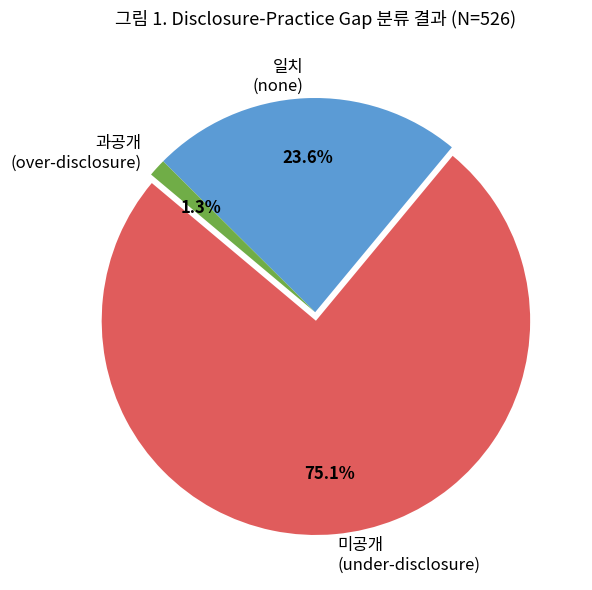
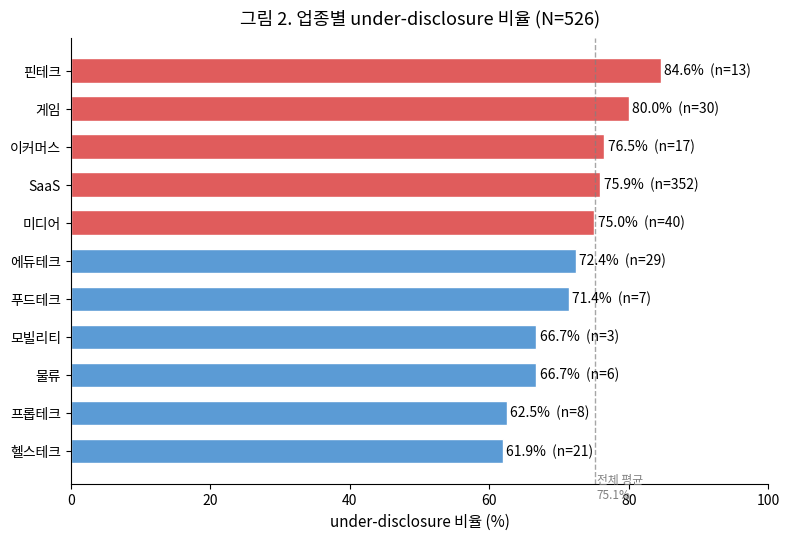
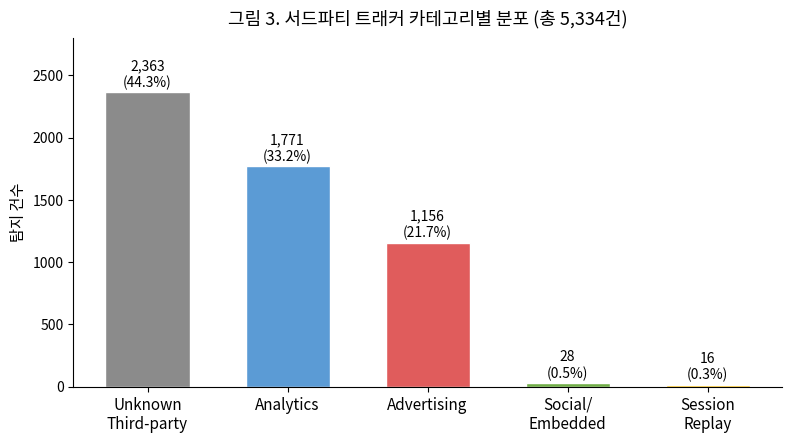
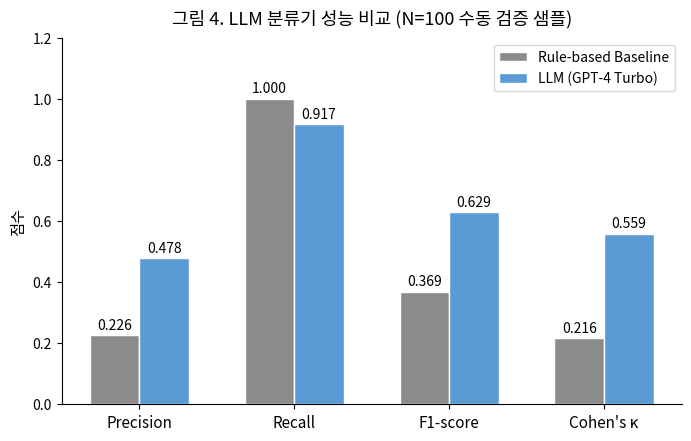

Recreate these plots in Python, in order.
"""Publication-quality figures for paper.md (Korean labels, JKIISC style)."""

import json
import csv
import matplotlib
matplotlib.use("Agg")
import matplotlib.pyplot as plt
import matplotlib.font_manager as fm
import numpy as np
from pathlib import Path

OUT = Path("outputs/figures")
OUT.mkdir(parents=True, exist_ok=True)

# ------------------------------------------------------------------
# Font: try Malgun Gothic (Windows Korean), fall back to default
# ------------------------------------------------------------------
KR_FONT = None
for name in ["Malgun Gothic", "NanumGothic", "AppleGothic", "sans-serif"]:
    try:
        fm.findfont(fm.FontProperties(family=name), fallback_to_default=False)
        KR_FONT = name
        break
    except Exception:
        continue

if KR_FONT:
    plt.rcParams["font.family"] = KR_FONT
plt.rcParams["axes.unicode_minus"] = False
plt.rcParams["figure.dpi"] = 150

# ------------------------------------------------------------------
# Fig 1. Disclosure-Practice Gap 파이 차트
# ------------------------------------------------------------------
labels_kr = ["미공개\n(under-disclosure)", "일치\n(none)", "과공개\n(over-disclosure)"]
sizes = [395, 124, 7]
colors = ["#E05C5C", "#5B9BD5", "#70AD47"]
explode = (0.04, 0, 0)

fig, ax = plt.subplots(figsize=(7, 6))
wedges, texts, autotexts = ax.pie(
    sizes, labels=labels_kr, autopct="%1.1f%%",
    colors=colors, explode=explode,
    startangle=140, pctdistance=0.72,
    textprops={"fontsize": 12},
)
for at in autotexts:
    at.set_fontsize(12)
    at.set_fontweight("bold")
ax.set_title("그림 1. Disclosure-Practice Gap 분류 결과 (N=526)", fontsize=13, pad=14)
fig.tight_layout()
fig.savefig(OUT / "fig1_gap_pie.png", bbox_inches="tight")
plt.close()
print("fig1_gap_pie.png saved")

# ------------------------------------------------------------------
# Fig 2. 업종별 under-disclosure 비율 (수평 막대그래프)
# ------------------------------------------------------------------
industries = [
    "핀테크", "게임", "이커머스", "SaaS", "미디어",
    "에듀테크", "푸드테크", "물류", "모빌리티", "프롭테크", "헬스테크"
]
rates = [84.6, 80.0, 76.5, 75.9, 75.0, 72.4, 71.4, 66.7, 66.7, 62.5, 61.9]
ns =    [13,   30,   17,  352,  40,   29,   7,    6,    3,    8,    21]

# sort ascending for horizontal bar
order = np.argsort(rates)
industries_s = [industries[i] for i in order]
rates_s      = [rates[i]      for i in order]
ns_s         = [ns[i]         for i in order]

colors_bar = ["#E05C5C" if r >= 75 else "#5B9BD5" for r in rates_s]

fig, ax = plt.subplots(figsize=(8, 5.5))
bars = ax.barh(industries_s, rates_s, color=colors_bar, edgecolor="white", height=0.65)
for bar, r, n in zip(bars, rates_s, ns_s):
    ax.text(bar.get_width() + 0.5, bar.get_y() + bar.get_height() / 2,
            f"{r}%  (n={n})", va="center", ha="left", fontsize=10)
ax.set_xlim(0, 100)
ax.set_xlabel("under-disclosure 비율 (%)", fontsize=11)
ax.axvline(75.1, color="gray", linestyle="--", linewidth=1, alpha=0.7)
ax.text(75.4, -0.6, "전체 평균\n75.1%", color="gray", fontsize=8.5, va="top")
ax.set_title("그림 2. 업종별 under-disclosure 비율 (N=526)", fontsize=13, pad=10)
ax.spines[["top", "right"]].set_visible(False)
fig.tight_layout()
fig.savefig(OUT / "fig2_industry_bar.png", bbox_inches="tight")
plt.close()
print("fig2_industry_bar.png saved")

# ------------------------------------------------------------------
# Fig 3. 서드파티 트래커 카테고리별 분포
# ------------------------------------------------------------------
categories = ["Unknown\nThird-party", "Analytics", "Advertising", "Social/\nEmbedded", "Session\nReplay"]
counts     = [2363, 1771, 1156, 28, 16]
pcts       = [44.3, 33.2, 21.7, 0.5, 0.3]
cat_colors = ["#8B8B8B", "#5B9BD5", "#E05C5C", "#70AD47", "#FFC000"]

fig, ax = plt.subplots(figsize=(8, 4.5))
x = np.arange(len(categories))
b = ax.bar(x, counts, color=cat_colors, edgecolor="white", width=0.6)
for bar, cnt, pct in zip(b, counts, pcts):
    ax.text(bar.get_x() + bar.get_width() / 2, bar.get_height() + 20,
            f"{cnt:,}\n({pct}%)", ha="center", va="bottom", fontsize=10)
ax.set_xticks(x)
ax.set_xticklabels(categories, fontsize=11)
ax.set_ylabel("탐지 건수", fontsize=11)
ax.set_ylim(0, 2800)
ax.set_title("그림 3. 서드파티 트래커 카테고리별 분포 (총 5,334건)", fontsize=13, pad=10)
ax.spines[["top", "right"]].set_visible(False)
fig.tight_layout()
fig.savefig(OUT / "fig3_tracker_categories.png", bbox_inches="tight")
plt.close()
print("fig3_tracker_categories.png saved")

# ------------------------------------------------------------------
# Fig 4. LLM 분류기 성능 비교 (Grouped bar)
# ------------------------------------------------------------------
metrics = ["Precision", "Recall", "F1-score", "Cohen's κ"]
rule    = [0.226, 1.000, 0.369, 0.216]
llm     = [0.478, 0.917, 0.629, 0.559]

x = np.arange(len(metrics))
w = 0.32
fig, ax = plt.subplots(figsize=(7, 4.5))
b1 = ax.bar(x - w/2, rule, w, label="Rule-based Baseline", color="#8B8B8B", edgecolor="white")
b2 = ax.bar(x + w/2, llm,  w, label="LLM (GPT-4 Turbo)",  color="#5B9BD5", edgecolor="white")
for bar, v in zip(list(b1) + list(b2), rule + llm):
    ax.text(bar.get_x() + bar.get_width() / 2, bar.get_height() + 0.01,
            f"{v:.3f}", ha="center", va="bottom", fontsize=10)
ax.set_xticks(x)
ax.set_xticklabels(metrics, fontsize=11)
ax.set_ylim(0, 1.2)
ax.set_ylabel("점수", fontsize=11)
ax.legend(fontsize=10)
ax.set_title("그림 4. LLM 분류기 성능 비교 (N=100 수동 검증 샘플)", fontsize=13, pad=10)
ax.spines[["top", "right"]].set_visible(False)
fig.tight_layout()
fig.savefig(OUT / "fig4_classifier_performance.png", bbox_inches="tight")
plt.close()
print("fig4_classifier_performance.png saved")

print("\n모든 그림 저장 완료:", OUT)
